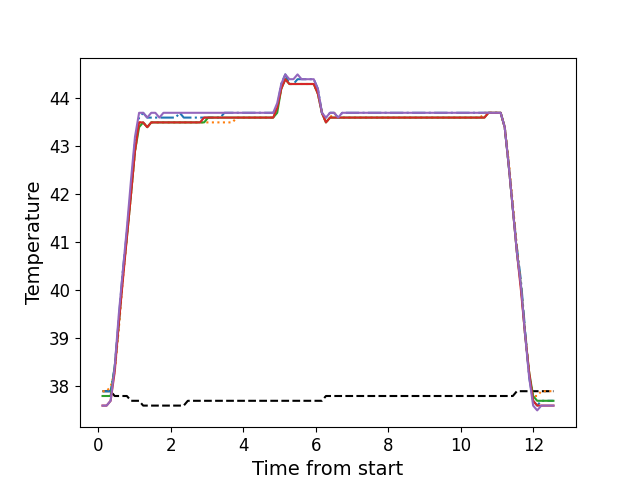

Source data for this figure (header and first rows):
, times, neutral, z1, z2, z3, z4, z5
0, 0.116, 37.9, 37.9, 37.9, 37.8, 37.6, 37.6
1, 0.228, 37.9, 37.9, 37.9, 37.8, 37.6, 37.6
2, 0.339, 37.9, 37.9, 38.0, 37.8, 37.7, 37.7
3, 0.451, 37.8, 38.4, 38.3, 38.4, 38.3, 38.4
4, 0.564, 37.8, 39.4, 39.2, 39.3, 39.3, 39.5
5, 0.675, 37.8, 40.4, 40.2, 40.3, 40.2, 40.4
6, 0.787, 37.8, 41.2, 41.1, 41.1, 41.1, 41.3
7, 0.901, 37.7, 42.1, 42.0, 42.0, 42.0, 42.3
8, 1.011, 37.7, 43.1, 42.9, 42.9, 42.9, 43.2
9, 1.124, 37.7, 43.6, 43.5, 43.4, 43.5, 43.7
10, 1.236, 37.6, 43.7, 43.5, 43.5, 43.5, 43.7
11, 1.349, 37.6, 43.6, 43.4, 43.4, 43.4, 43.6
12, 1.46, 37.6, 43.6, 43.5, 43.5, 43.5, 43.7
13, 1.573, 37.6, 43.6, 43.5, 43.5, 43.5, 43.7
14, 1.684, 37.6, 43.6, 43.5, 43.5, 43.5, 43.6
15, 1.796, 37.6, 43.6, 43.5, 43.5, 43.5, 43.7
16, 1.908, 37.6, 43.6, 43.5, 43.5, 43.5, 43.7
17, 2.02, 37.6, 43.6, 43.5, 43.5, 43.5, 43.7
18, 2.133, 37.6, 43.6, 43.5, 43.5, 43.5, 43.7
19, 2.245, 37.6, 43.7, 43.5, 43.5, 43.5, 43.7
20, 2.356, 37.6, 43.6, 43.5, 43.5, 43.5, 43.7
21, 2.468, 37.7, 43.6, 43.5, 43.5, 43.5, 43.7
22, 2.58, 37.7, 43.6, 43.5, 43.5, 43.5, 43.7
23, 2.693, 37.7, 43.6, 43.5, 43.5, 43.5, 43.7
24, 2.804, 37.7, 43.6, 43.5, 43.5, 43.5, 43.7
25, 2.918, 37.7, 43.6, 43.5, 43.5, 43.6, 43.7
26, 3.029, 37.7, 43.6, 43.5, 43.6, 43.6, 43.7
27, 3.141, 37.7, 43.6, 43.5, 43.6, 43.6, 43.7
28, 3.253, 37.7, 43.6, 43.5, 43.6, 43.6, 43.7
29, 3.364, 37.7, 43.6, 43.5, 43.6, 43.6, 43.7
30, 3.477, 37.7, 43.7, 43.5, 43.6, 43.6, 43.7
31, 3.589, 37.7, 43.7, 43.5, 43.6, 43.6, 43.7
32, 3.702, 37.7, 43.7, 43.5, 43.6, 43.6, 43.7
33, 3.813, 37.7, 43.7, 43.6, 43.6, 43.6, 43.7
34, 3.926, 37.7, 43.7, 43.6, 43.6, 43.6, 43.7
35, 4.038, 37.7, 43.7, 43.6, 43.6, 43.6, 43.7
36, 4.15, 37.7, 43.7, 43.6, 43.6, 43.6, 43.7
37, 4.262, 37.7, 43.7, 43.6, 43.6, 43.6, 43.7
38, 4.374, 37.7, 43.7, 43.6, 43.6, 43.6, 43.7
39, 4.486, 37.7, 43.7, 43.6, 43.6, 43.6, 43.7
40, 4.597, 37.7, 43.7, 43.6, 43.6, 43.6, 43.7
41, 4.709, 37.7, 43.7, 43.6, 43.6, 43.6, 43.7
42, 4.822, 37.7, 43.7, 43.6, 43.6, 43.6, 43.7
43, 4.933, 37.7, 43.8, 43.8, 43.7, 43.8, 43.9
44, 5.045, 37.7, 44.3, 44.2, 44.2, 44.2, 44.3
45, 5.157, 37.7, 44.5, 44.4, 44.4, 44.4, 44.5
46, 5.269, 37.7, 44.3, 44.3, 44.3, 44.3, 44.4
47, 5.382, 37.7, 44.3, 44.3, 44.3, 44.3, 44.4
48, 5.495, 37.7, 44.4, 44.3, 44.3, 44.3, 44.5
49, 5.606, 37.7, 44.4, 44.3, 44.3, 44.3, 44.4
50, 5.718, 37.7, 44.4, 44.3, 44.3, 44.3, 44.4
51, 5.83, 37.7, 44.4, 44.3, 44.3, 44.3, 44.4
52, 5.942, 37.7, 44.4, 44.3, 44.3, 44.3, 44.4
53, 6.055, 37.7, 44.2, 44.1, 44.1, 44.1, 44.2
54, 6.167, 37.7, 43.7, 43.7, 43.7, 43.7, 43.7
55, 6.278, 37.8, 43.6, 43.5, 43.5, 43.5, 43.6
56, 6.39, 37.8, 43.7, 43.6, 43.6, 43.6, 43.7
57, 6.503, 37.8, 43.7, 43.7, 43.6, 43.6, 43.7
58, 6.614, 37.8, 43.6, 43.6, 43.6, 43.6, 43.6
59, 6.727, 37.8, 43.7, 43.6, 43.6, 43.6, 43.7
... 52 more rows
